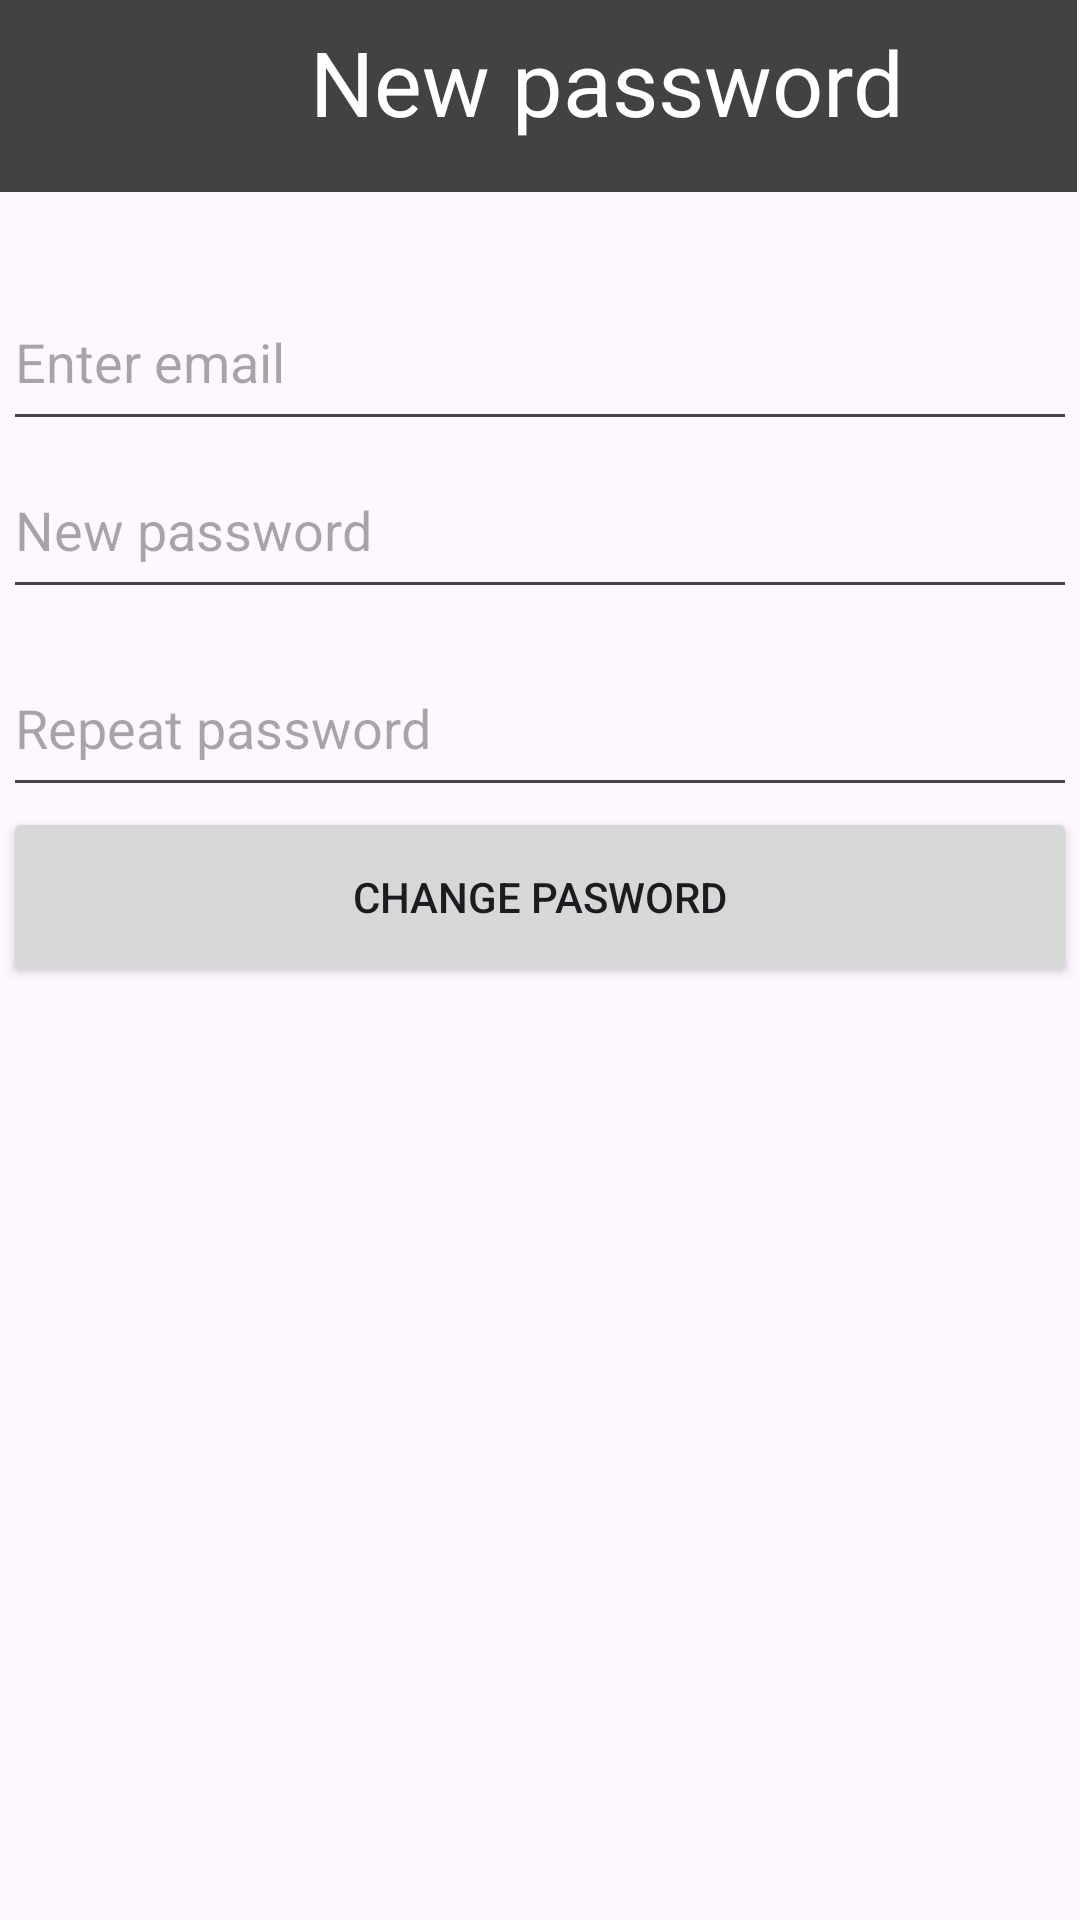

Produce the Android XML layout that renders to this screen, including the resource entries it uses.
<!-- AndroidManifest.xml: application theme Theme.Bandymas -->
<!-- res/layout/activity_new_password_form.xml -->
<?xml version="1.0" encoding="utf-8"?>
<androidx.constraintlayout.widget.ConstraintLayout xmlns:android="http://schemas.android.com/apk/res/android"
    xmlns:app="http://schemas.android.com/apk/res-auto"
    xmlns:tools="http://schemas.android.com/tools"
    android:layout_width="match_parent"
    android:layout_height="match_parent"
    tools:context=".new_password_form">

    <androidx.appcompat.widget.Toolbar
        android:id="@+id/toolbar"
        android:layout_width="0dp"
        android:layout_height="wrap_content"
        android:layout_marginEnd="1dp"
        android:background="@color/cardview_dark_background"
        android:minHeight="?attr/actionBarSize"
        android:theme="?actionBarTheme"
        app:layout_constraintEnd_toEndOf="parent"
        app:layout_constraintHorizontal_bias="0.0"
        app:layout_constraintStart_toStartOf="parent"
        app:layout_constraintTop_toTopOf="parent" />
    <TextView
        android:id="@+id/textView2"
        android:layout_width="205dp"
        android:layout_height="48dp"
        android:layout_marginStart="100dp"
        android:layout_marginTop="7dp"
        android:layout_marginBottom="7dp"
        android:text="New password"
        android:textAlignment="center"
        android:textColor="@color/white"
        android:textFontWeight="500"
        android:textSize="30dp"
        app:layout_constraintBottom_toBottomOf="@+id/toolbar"
        app:layout_constraintStart_toStartOf="parent"
        app:layout_constraintTop_toTopOf="@+id/toolbar"
        app:layout_constraintVertical_bias="0.0" />
    <ImageButton
        android:id="@+id/imageButton"
        android:layout_width="75dp"
        android:layout_height="60dp"
        android:layout_marginBottom="7dp"
        android:clickable="true"
        android:background="@drawable/transparent_background"
        android:contentDescription="arrow"
        app:layout_constraintBottom_toBottomOf="@+id/toolbar"
        app:layout_constraintStart_toStartOf="@+id/toolbar"
        app:layout_constraintTop_toTopOf="parent"
        app:srcCompat="@drawable/arrow_back" />


    <LinearLayout
        android:id="@+id/linearLayout2"
        android:layout_width="0dp"
        android:layout_height="0dp"
        android:layout_marginStart="1dp"
        android:layout_marginTop="1dp"
        android:layout_marginEnd="1dp"
        android:layout_marginBottom="1dp"
        android:orientation="vertical"
        app:layout_constraintBottom_toBottomOf="parent"
        app:layout_constraintEnd_toEndOf="parent"
        app:layout_constraintStart_toStartOf="parent"
        app:layout_constraintTop_toTopOf="parent"
        >


        <EditText
            android:id="@+id/email_enter"
            android:layout_width="match_parent"
            android:layout_height="56dp"
            android:layout_marginTop="90dp"
            android:hint="Enter email" />

        <EditText
            android:id="@+id/new_passw"
            android:layout_width="match_parent"
            android:layout_height="56dp"
            android:layout_marginTop="0dp"
            android:hint="New password" />

        <EditText
            android:id="@+id/repeat_passw"
            android:layout_width="match_parent"
            android:layout_height="56dp"
            android:layout_marginTop="10dp"
            android:hint="Repeat password" />

        <androidx.appcompat.widget.AppCompatButton
            android:id="@+id/button_change_passw"
            android:layout_width="match_parent"
            android:layout_height="60dp"
            android:text="Change pasword"
            android:textAlignment="center">

        </androidx.appcompat.widget.AppCompatButton>


    </LinearLayout>
</androidx.constraintlayout.widget.ConstraintLayout>
<!-- resources referenced by this layout -->
<resources>
  <color name="white">#FFFFFFFF</color>
  <!-- drawable transparent_background (drawable) -->
  <?xml version="1.0" encoding="utf-8"?>
  <shape xmlns:android="http://schemas.android.com/apk/res/android">
      <solid android:color="@android:color/transparent"/>
      <corners android:radius="0dp"/>
  
  </shape>
  <style name="Theme.Bandymas" parent="Base.Theme.Bandymas" />
  <style name="Base.Theme.Bandymas" parent="Theme.Material3.DayNight.NoActionBar">
          
          
      </style>
</resources>
